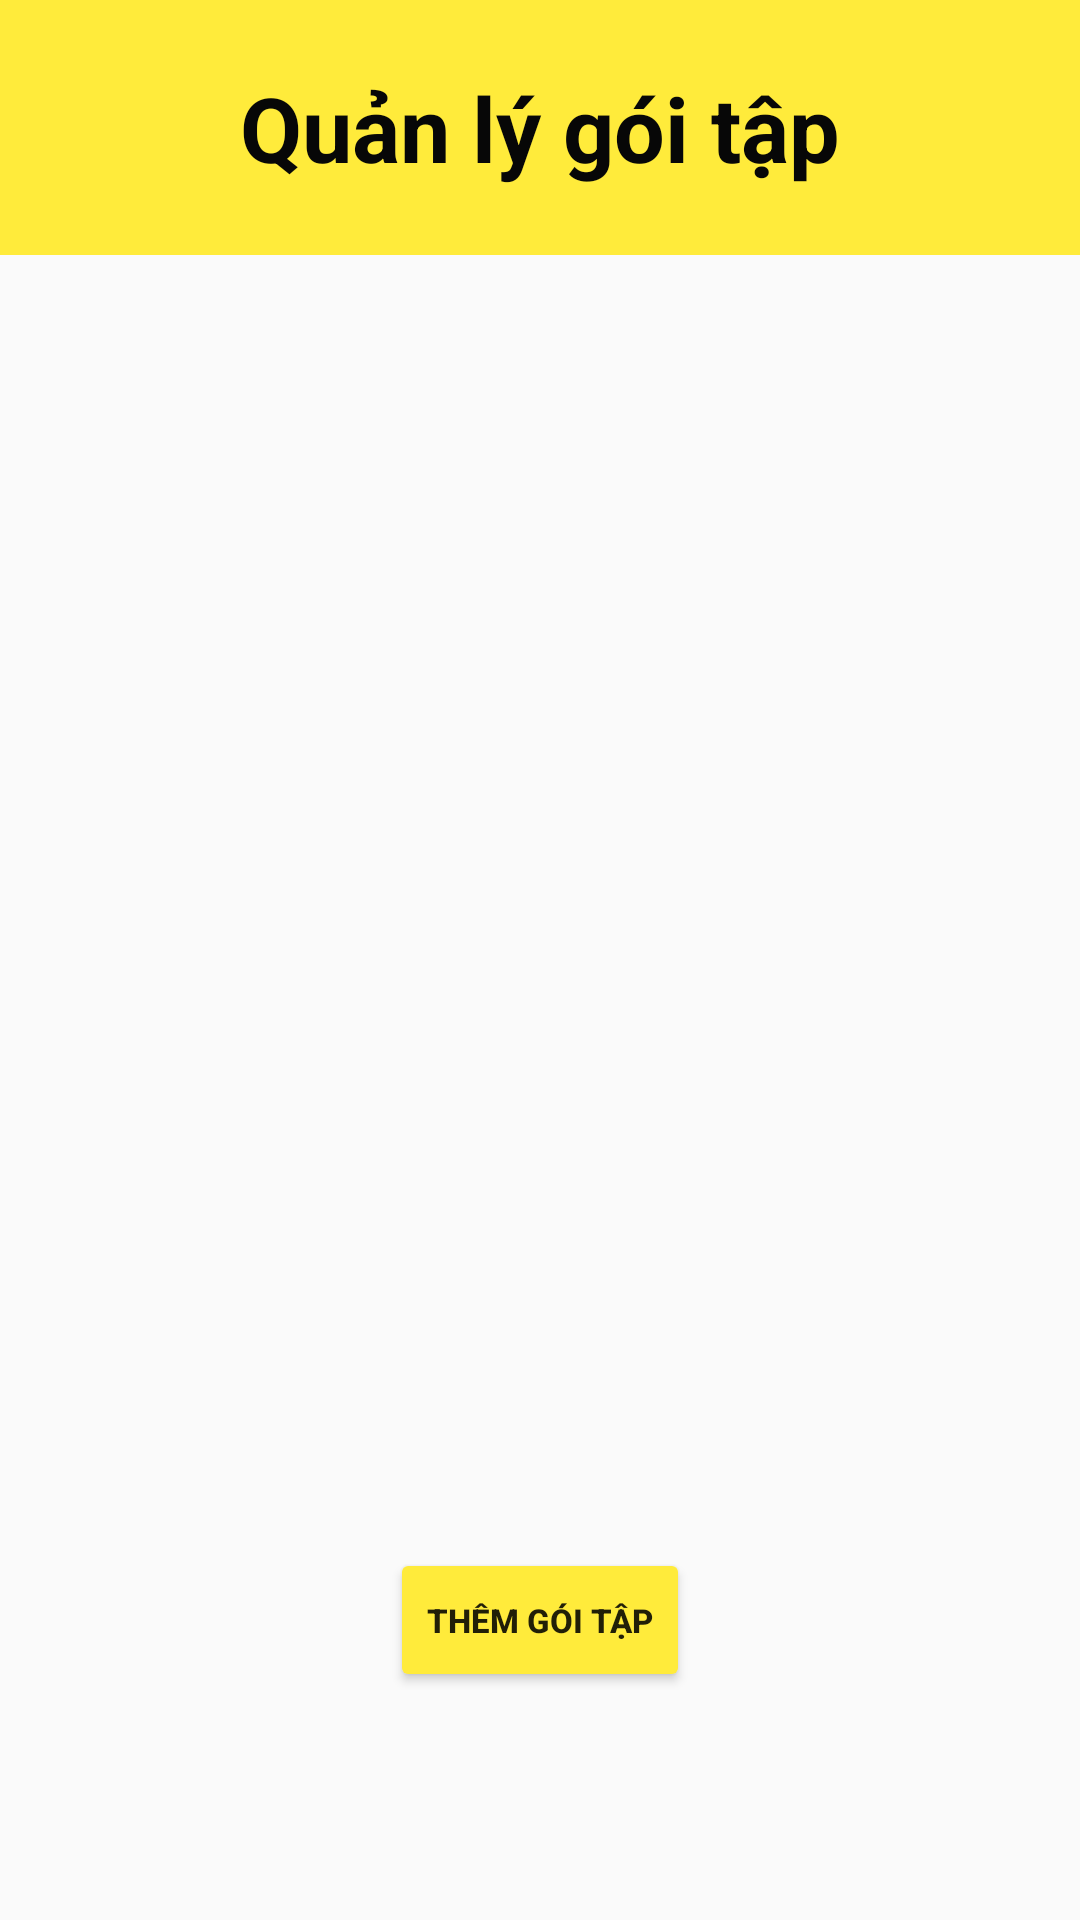

Android layout source for this screen:
<!-- AndroidManifest.xml: application theme Theme.AppCompat.DayNight.NoActionBar -->
<!-- res/layout/activity_quanlygoitap.xml -->
<?xml version="1.0" encoding="utf-8"?>
<LinearLayout xmlns:android="http://schemas.android.com/apk/res/android"
    xmlns:app="http://schemas.android.com/apk/res-auto"
    xmlns:tools="http://schemas.android.com/tools"
    android:id="@+id/main"
    android:layout_width="match_parent"
    android:layout_height="match_parent"
    android:orientation="vertical"
    tools:context=".AdminActivity.Quanlygoitap">

    <TextView
        android:id="@+id/txtviewqlylt"
        android:layout_width="match_parent"
        android:layout_height="85dp"
        android:background="#FFEB3B"
        android:gravity="center"
        android:text="Quản lý gói tập"
        android:textColor="#070707"
        android:textSize="30sp"
        android:textStyle="bold" />

    <androidx.recyclerview.widget.RecyclerView
        android:id="@+id/recycleGoitap"
        android:layout_width="match_parent"
        android:layout_height="431dp" />

    <RelativeLayout
        android:layout_width="match_parent"
        android:layout_height="wrap_content"
        android:orientation="horizontal">

        <Button
            android:id="@+id/btnthemgoitap"
            android:layout_width="100dp"
            android:layout_height="wrap_content"
            android:layout_centerInParent="true"
            android:backgroundTint="#FFEB3B"
            android:text="Thêm gói tập"
            android:textSize="11sp"
            android:textStyle="bold" />

    </RelativeLayout>

</LinearLayout>
<!-- resources referenced by this layout -->
<resources>

</resources>
